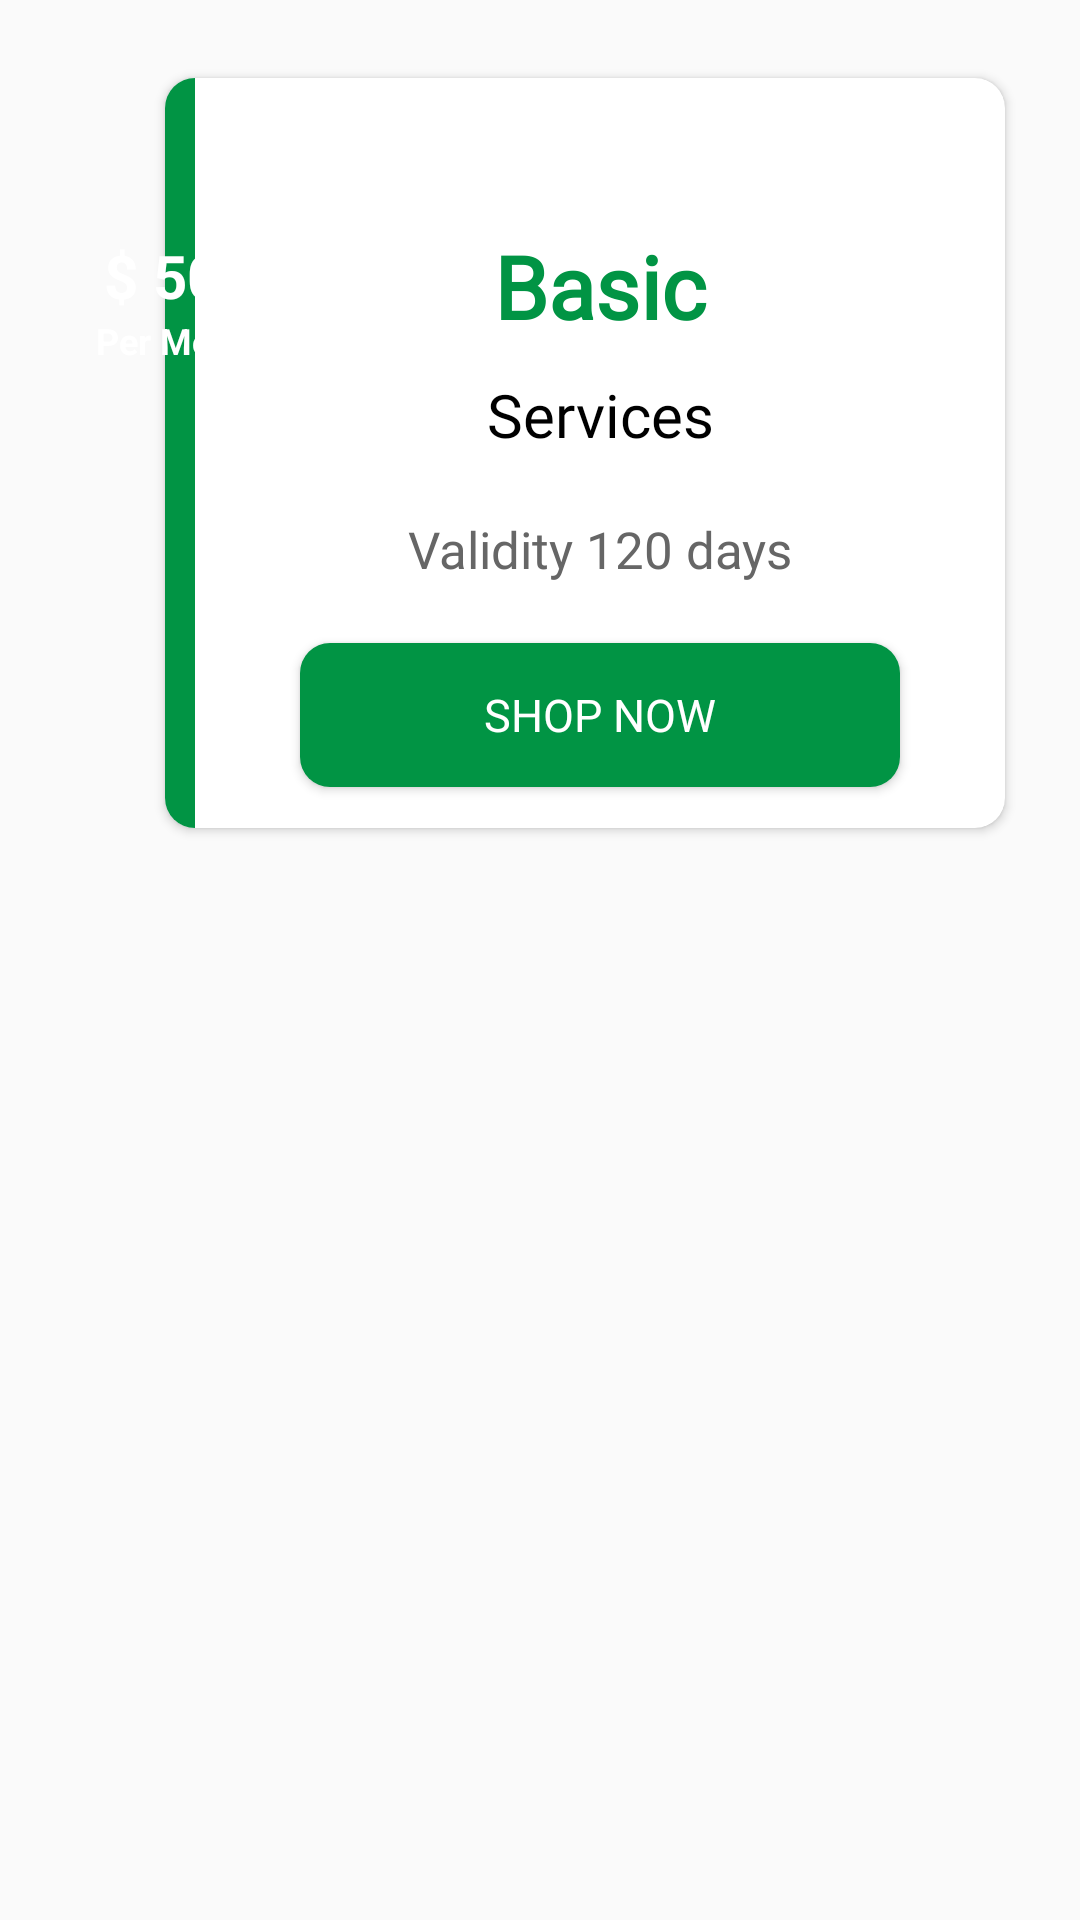

Layout XML and referenced resources for this Android screen:
<!-- AndroidManifest.xml: application theme AppTheme -->
<!-- res/layout/package_item_layout.xml -->
<?xml version="1.0" encoding="utf-8"?>
<RelativeLayout android:layout_width="match_parent"
    android:layout_height="wrap_content"
    xmlns:app="http://schemas.android.com/apk/res-auto"
    xmlns:android="http://schemas.android.com/apk/res/android">


    <RelativeLayout
        android:layout_width="match_parent"
        android:layout_height="wrap_content"
        android:layout_margin="@dimen/twenty">


        <androidx.cardview.widget.CardView
            android:layout_width="match_parent"
            android:layout_height="wrap_content"
            android:layout_marginStart="@dimen/thirty"
            android:orientation="vertical"
            app:cardCornerRadius="@dimen/ten"
            app:cardUseCompatPadding="true">

            <LinearLayout
                android:layout_width="match_parent"
                android:layout_height="wrap_content"
                android:orientation="horizontal">

                <RelativeLayout
                    android:id="@+id/verical_view"
                    android:layout_width="10dp"
                    android:layout_height="250dp"
                    android:background="@color/green" />

                <LinearLayout
                    android:layout_width="match_parent"
                    android:layout_height="wrap_content"
                    android:orientation="vertical">

                    <TextView
                        android:id="@+id/package_type"
                        android:layout_width="match_parent"
                        android:layout_height="wrap_content"
                        android:layout_alignParentBottom="true"
                        android:layout_marginTop="@dimen/fifty"
                        android:fontFamily="@font/antic"
                        android:gravity="center"
                        android:text="Basic"
                        android:textColor="@color/green"
                        android:textSize="29dp"
                        android:textStyle="bold" />


                    <TextView
                        android:id="@+id/busi_name"
                        android:layout_width="match_parent"
                        android:layout_height="wrap_content"
                        android:layout_alignParentBottom="true"
                        android:fontFamily="@font/antic"
                        android:gravity="center"
                        android:padding="@dimen/ten"
                        android:text="Services"
                        android:textColor="@color/black"
                        android:textSize="20dp"
                        android:textStyle="normal" />
                    <TextView
                        android:id="@+id/tv_no_days"
                        android:layout_width="match_parent"
                        android:layout_height="wrap_content"
                        android:layout_alignParentBottom="true"
                        android:fontFamily="@font/antic"
                        android:gravity="center"
                        android:padding="@dimen/ten"
                        android:text="Validity 120 days"
                        android:textColor="@color/grey_dark"
                        android:textSize="17dp"
                        android:textStyle="normal" />




                    <Button
                        android:id="@+id/btn_shop"
                        android:layout_width="200dp"
                        android:layout_height="wrap_content"
                        android:layout_alignParentBottom="true"
                        android:layout_gravity="center"
                        android:layout_margin="@dimen/ten"
                        android:background="@drawable/button_background_green"
                        android:fontFamily="@font/antic"
                        android:gravity="center"
                        android:text="shop now"
                        android:textColor="@color/white"
                        android:textSize="@dimen/fifteen"
                        android:textStyle="normal" />
                </LinearLayout>
            </LinearLayout>
        </androidx.cardview.widget.CardView>

    </RelativeLayout>


    <LinearLayout
        android:id="@+id/linear_circle"
        android:layout_width="@dimen/standard_100"
        android:layout_height="@dimen/standard_100"
        android:layout_marginStart="@dimen/ten"
        android:layout_marginTop="@dimen/fifty"
        android:background="@drawable/circle_red"
        android:gravity="center"
        android:orientation="vertical">

        <TextView
            android:id="@+id/tv_price"
            android:layout_width="wrap_content"
            android:layout_height="wrap_content"
            android:layout_gravity="center"
            android:text="$ 500"
            android:textColor="@color/white"
            android:textSize="@dimen/twenty"
            android:textStyle="bold" />

        <TextView
            android:layout_width="wrap_content"
            android:layout_height="wrap_content"
            android:layout_gravity="center"
            android:text="Per Month"
            android:textColor="@color/white"
            android:textSize="@dimen/twelve"
            android:textStyle="bold" />

    </LinearLayout>

</RelativeLayout>
<!-- resources referenced by this layout -->
<resources>
  <color name="black">#000</color>
  <color name="green">#019444</color>
  <color name="grey_dark">#666666</color>
  <color name="white">#FFF</color>
  <dimen name="fifteen">15dp</dimen>
  <dimen name="fifty">50dp</dimen>
  <dimen name="standard_100">100dp</dimen>
  <dimen name="ten">10dp</dimen>
  <dimen name="thirty">30dp</dimen>
  <dimen name="twelve">12dp</dimen>
  <dimen name="twenty">20dp</dimen>
  <!-- drawable button_background_green (drawable) -->
  <?xml version="1.0" encoding="utf-8"?>
  <shape xmlns:android="http://schemas.android.com/apk/res/android">
  
      <corners android:radius="@dimen/ten"/>
      <solid android:color="@color/green"/>
  
  
  </shape>
  <style name="AppTheme" parent="Theme.AppCompat.Light.NoActionBar">
          
          <item name="colorPrimary">@color/colorPrimary</item>
          <item name="colorPrimaryDark">@color/colorPrimaryDark</item>
          <item name="colorAccent">@color/colorAccent</item>
  
      </style>
  <color name="colorPrimary">#f6808e</color>
  <color name="colorPrimaryDark">#141616</color>
  <color name="colorAccent">#f6808e</color>
</resources>
